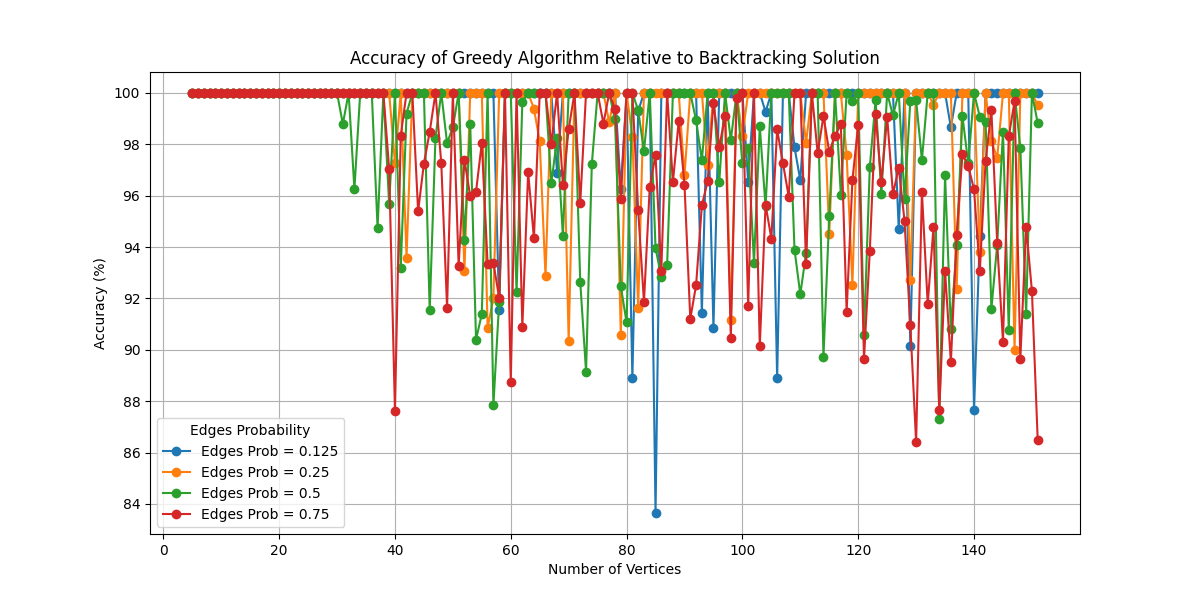

The file beside this chart, header and first rows:
Graph, Edges_Prob, Backtracking Weight, Greedy Weight, Delta, Accuracy (%)
5, 0.125, 41, 41, 0, 100.0
5, 0.25, 44, 44, 0, 100.0
5, 0.5, 68, 68, 0, 100.0
5, 0.75, 68, 68, 0, 100.0
6, 0.125, 44, 44, 0, 100.0
6, 0.25, 44, 44, 0, 100.0
6, 0.5, 77, 77, 0, 100.0
6, 0.75, 80, 80, 0, 100.0
7, 0.125, 53, 53, 0, 100.0
7, 0.25, 57, 57, 0, 100.0
7, 0.5, 60, 60, 0, 100.0
7, 0.75, 68, 68, 0, 100.0
8, 0.125, 59, 59, 0, 100.0
8, 0.25, 69, 69, 0, 100.0
8, 0.5, 71, 71, 0, 100.0
8, 0.75, 84, 84, 0, 100.0
9, 0.125, 57, 57, 0, 100.0
9, 0.25, 60, 60, 0, 100.0
9, 0.5, 77, 77, 0, 100.0
9, 0.75, 88, 88, 0, 100.0
10, 0.125, 41, 41, 0, 100.0
10, 0.25, 69, 69, 0, 100.0
10, 0.5, 81, 81, 0, 100.0
10, 0.75, 102, 102, 0, 100.0
11, 0.125, 41, 41, 0, 100.0
11, 0.25, 54, 54, 0, 100.0
11, 0.5, 70, 70, 0, 100.0
11, 0.75, 113, 113, 0, 100.0
12, 0.125, 41, 41, 0, 100.0
12, 0.25, 65, 65, 0, 100.0
12, 0.5, 96, 96, 0, 100.0
12, 0.75, 142, 142, 0, 100.0
13, 0.125, 45, 45, 0, 100.0
13, 0.25, 74, 74, 0, 100.0
13, 0.5, 103, 103, 0, 100.0
13, 0.75, 121, 121, 0, 100.0
14, 0.125, 46, 46, 0, 100.0
14, 0.25, 92, 92, 0, 100.0
14, 0.5, 114, 114, 0, 100.0
14, 0.75, 154, 154, 0, 100.0
15, 0.125, 46, 46, 0, 100.0
15, 0.25, 79, 79, 0, 100.0
15, 0.5, 95, 95, 0, 100.0
15, 0.75, 141, 141, 0, 100.0
16, 0.125, 52, 52, 0, 100.0
16, 0.25, 77, 77, 0, 100.0
16, 0.5, 105, 105, 0, 100.0
16, 0.75, 122, 122, 0, 100.0
17, 0.125, 64, 64, 0, 100.0
17, 0.25, 79, 79, 0, 100.0
17, 0.5, 118, 118, 0, 100.0
17, 0.75, 177, 177, 0, 100.0
18, 0.125, 64, 64, 0, 100.0
18, 0.25, 64, 64, 0, 100.0
18, 0.5, 96, 96, 0, 100.0
18, 0.75, 165, 165, 0, 100.0
19, 0.125, 65, 65, 0, 100.0
19, 0.25, 72, 72, 0, 100.0
19, 0.5, 109, 109, 0, 100.0
19, 0.75, 171, 171, 0, 100.0
... 529 more rows
